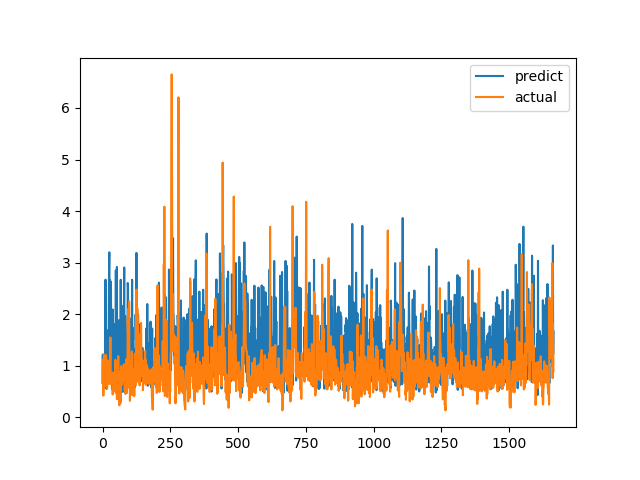

Source data for this figure (header and first rows):
predict, actual
0.6629, 0.7094
1.216, 1.015
0.6306, 1.116
0.6703, 0.4183
0.6747, 1.002
1.212, 1.219
0.9742, 1.143
0.9137, 0.6528
0.8738, 0.6747
0.9221, 0.601
1.57, 0.6695
2.669, 0.6538
0.5817, 0.7814
0.856, 1.206
1.356, 0.8469
0.5497, 0.8286
1.262, 0.6482
0.939, 0.5624
1.17, 0.7183
0.8404, 1.1
0.9663, 0.9542
1.69, 0.729
0.9869, 0.6694
2.065, 0.8631
2.853, 0.6465
3.2, 0.8223
1.579, 0.9236
2.661, 0.8301
0.666, 1.067
1.035, 1.546
1.536, 0.6827
2.633, 0.6386
1.291, 0.6464
0.6992, 0.6881
0.7144, 0.7274
1.994, 0.65
0.5721, 0.8694
0.5357, 0.4409
2.09, 0.4519
0.7341, 0.7575
0.7926, 0.4952
1.217, 0.6851
1.401, 0.7244
0.6982, 0.8654
1.148, 0.74
0.5756, 0.8071
1.81, 0.8204
1.29, 1.114
0.6143, 1.109
2.849, 0.4751
1.095, 1.039
1.045, 0.9458
1.209, 0.7878
2.916, 0.3505
0.8694, 0.9368
1.196, 0.9868
1.209, 0.647
1.613, 1.03
1.224, 1.187
1.738, 0.9329
... 1,604 more rows
